Photos from the image-classification dataset "cnn_board" in the GitHub repository DustinCarrion/TicTacToeAgent. Its 4 classes are: board, no board 1, no board 2, no board 3.

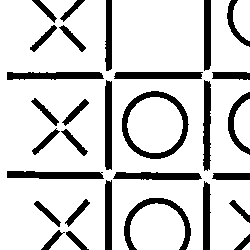
Label: no board 2

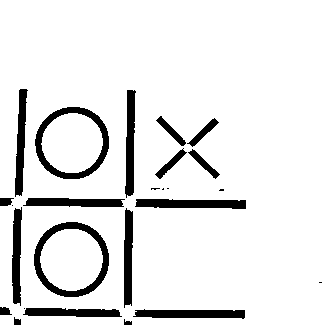
Label: no board 1

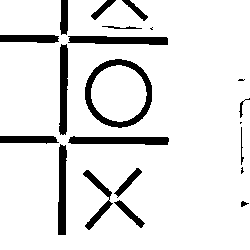
Label: no board 3

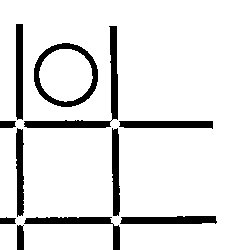
Label: no board 2

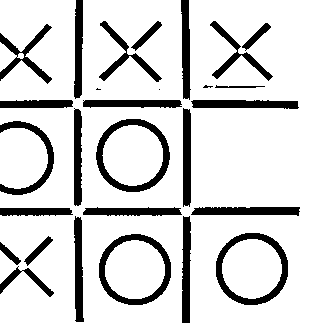
Label: board

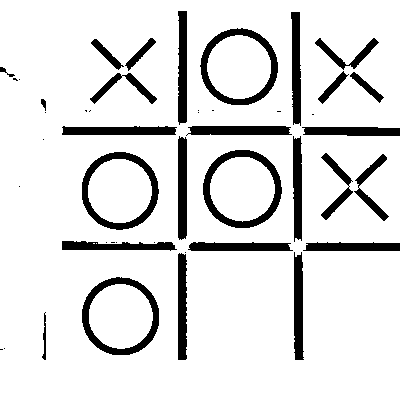
Label: board
